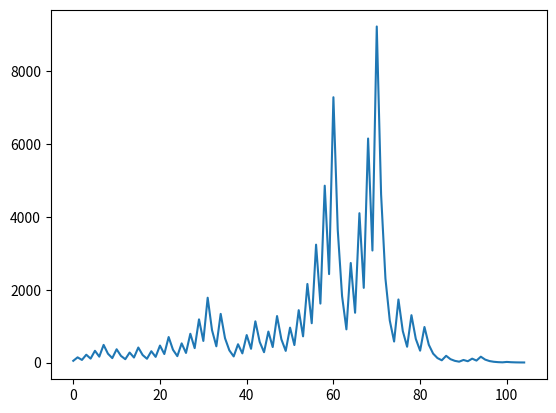

Recreate this plot in Python.
import numpy as np;
import matplotlib.pyplot as plt;


def main():
    number = 47
    numbers = [number]
    while (number > 1):
        number = step(number)
        numbers.append(number)
    print(number)
    plt.plot(numbers)
    plt.show()


def step(number):
    if number % 2 == 0:
        number>>=1
    else:
        number = (3 * number) + 1
    return number

if __name__ == '__main__':
    main()
